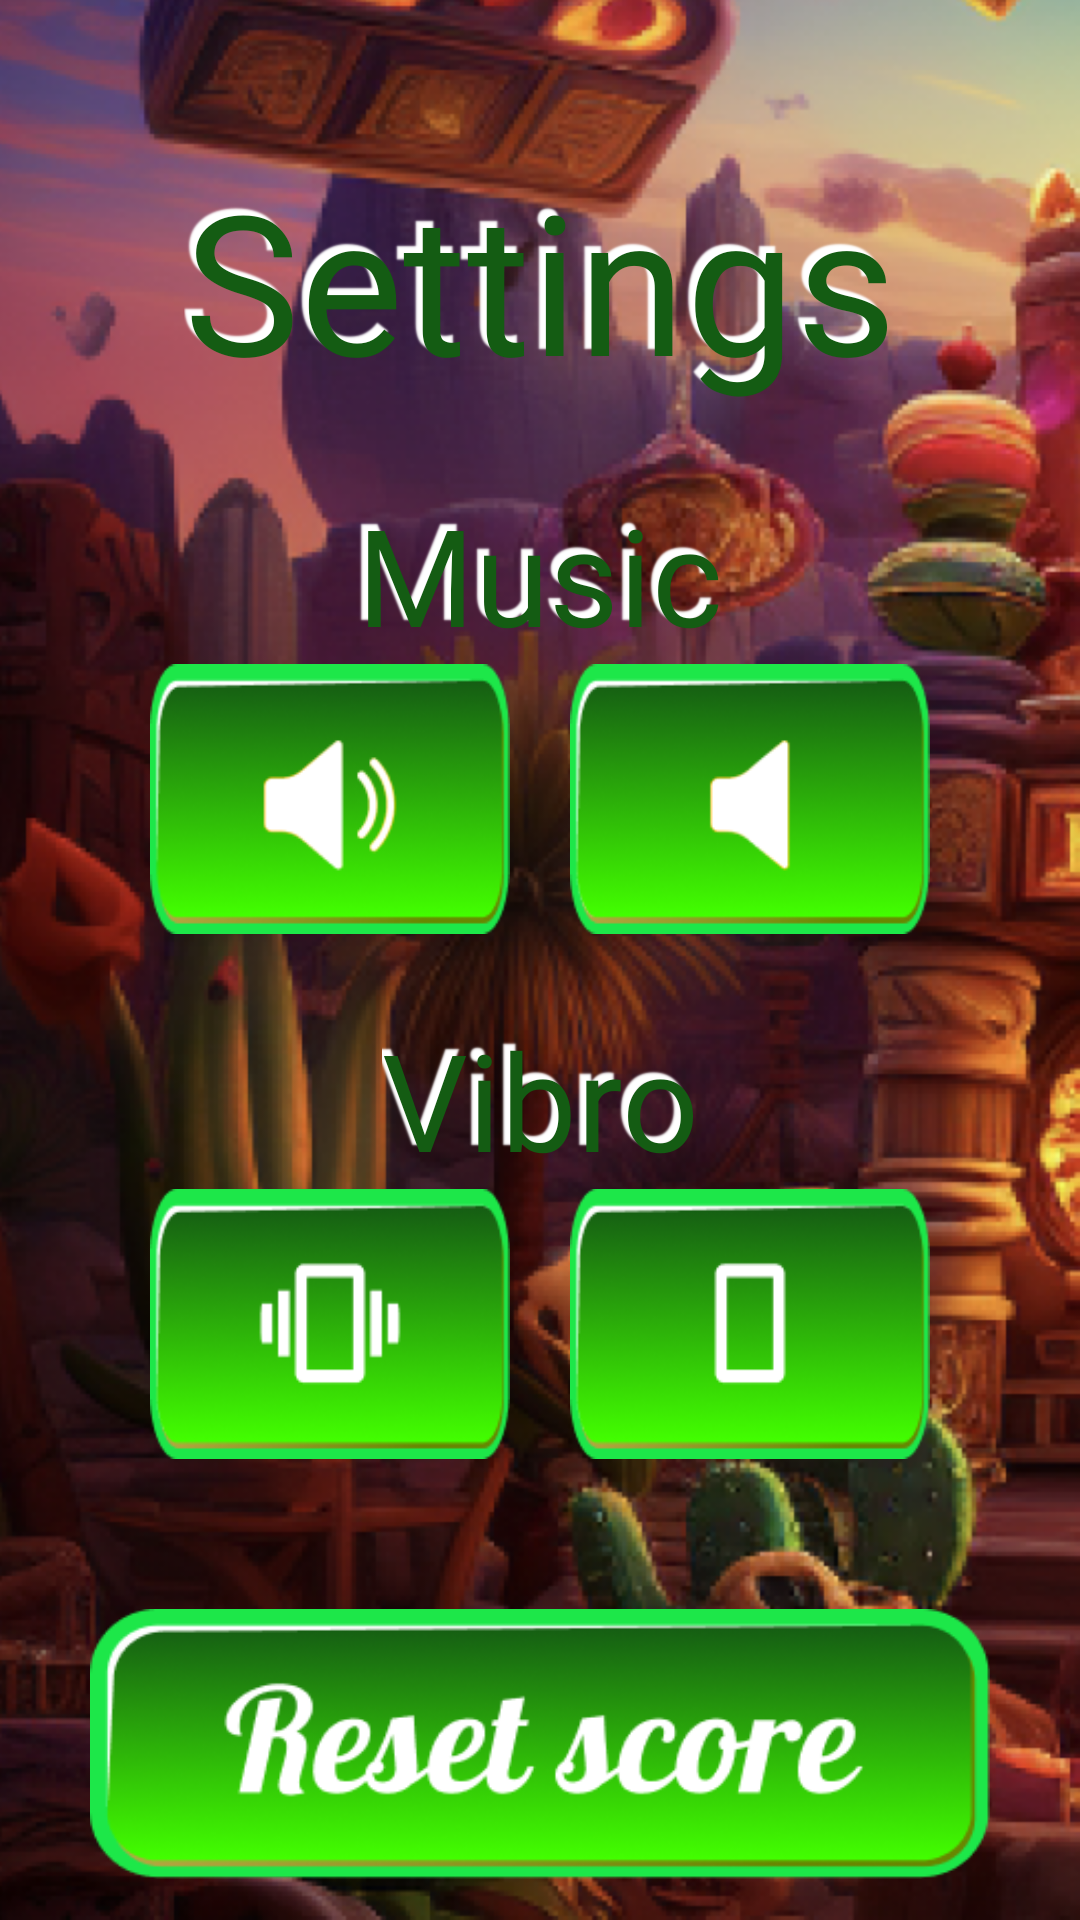

Android layout source for this screen:
<!-- AndroidManifest.xml: application theme Theme.MagicMexicanFire -->
<!-- res/layout/activity_settings.xml -->
<?xml version="1.0" encoding="utf-8"?>
<androidx.constraintlayout.widget.ConstraintLayout xmlns:android="http://schemas.android.com/apk/res/android"
    xmlns:app="http://schemas.android.com/apk/res-auto"
    xmlns:tools="http://schemas.android.com/tools"
    android:layout_width="match_parent"
    android:layout_height="match_parent"
    android:background="@drawable/background_settings"
    tools:context=".view.settings.SettingsActivity">

    <TextView
        android:id="@+id/text_title_settings"
        android:layout_width="wrap_content"
        android:layout_height="0dp"
        android:layout_marginTop="50dp"
        android:fontFamily="@font/galada"
        android:shadowColor="@color/white"
        android:shadowDx="-7"
        android:shadowDy="-7"
        android:shadowRadius="1"
        android:text="@string/text_title_settings"
        android:textAlignment="center"
        android:textColor="@color/green_black"
        android:textSize="@dimen/sp65"
        app:layout_constraintEnd_toEndOf="parent"
        app:layout_constraintStart_toStartOf="parent"
        app:layout_constraintTop_toTopOf="parent" />

    <TextView
        android:id="@+id/text_title_music"
        android:layout_width="wrap_content"
        android:layout_height="wrap_content"
        android:layout_marginTop="25dp"
        android:fontFamily="@font/galada"
        android:shadowColor="@color/white"
        android:shadowDx="-7"
        android:shadowDy="-7"
        android:shadowRadius="1"
        android:text="@string/text_title_music"
        android:textAlignment="center"
        android:textColor="@color/green_black"
        android:textSize="@dimen/sp45"
        app:layout_constraintEnd_toEndOf="parent"
        app:layout_constraintStart_toStartOf="parent"
        app:layout_constraintTop_toBottomOf="@+id/text_title_settings" />

    <ImageView
        android:id="@+id/button_music_on"
        android:layout_width="120dp"
        android:layout_height="90dp"
        android:layout_marginStart="50dp"
        android:background="@drawable/btn_music_on"
        android:clickable="true"
        android:contentDescription="@string/btn_music_on"
        android:focusable="true"
        app:layout_constraintStart_toStartOf="parent"
        app:layout_constraintTop_toBottomOf="@+id/text_title_music" />

    <ImageView
        android:id="@+id/button_music_off"
        android:layout_width="120dp"
        android:layout_height="90dp"
        android:layout_marginEnd="50dp"
        android:background="@drawable/btn_music_off"
        android:clickable="true"
        android:contentDescription="@string/btn_music_off"
        android:focusable="true"
        app:layout_constraintEnd_toEndOf="parent"
        app:layout_constraintTop_toBottomOf="@+id/text_title_music" />

    <TextView
        android:id="@+id/text_title_vibro"
        android:layout_width="wrap_content"
        android:layout_height="wrap_content"
        android:layout_marginTop="25dp"
        android:fontFamily="@font/galada"
        android:shadowColor="@color/white"
        android:shadowDx="-7"
        android:shadowDy="-7"
        android:shadowRadius="1"
        android:text="@string/text_title_vibro"
        android:textAlignment="center"
        android:textColor="@color/green_black"
        android:textSize="@dimen/sp45"
        app:layout_constraintEnd_toEndOf="parent"
        app:layout_constraintStart_toStartOf="parent"
        app:layout_constraintTop_toBottomOf="@+id/button_music_off" />

    <ImageView
        android:id="@+id/button_vibro_on"
        android:layout_width="120dp"
        android:layout_height="90dp"
        android:layout_marginStart="50dp"
        android:background="@drawable/btn_vibro_on"
        android:clickable="true"
        android:contentDescription="@string/btn_vibro_on"
        android:focusable="true"
        app:layout_constraintStart_toStartOf="parent"
        app:layout_constraintTop_toBottomOf="@+id/text_title_vibro" />

    <ImageView
        android:id="@+id/button_vibro_off"
        android:layout_width="120dp"
        android:layout_height="90dp"
        android:layout_marginEnd="50dp"
        android:background="@drawable/btn_vibro_off"
        android:clickable="true"
        android:contentDescription="@string/btn_vibro_off"
        android:focusable="true"
        app:layout_constraintEnd_toEndOf="parent"
        app:layout_constraintTop_toBottomOf="@+id/text_title_vibro" />

    <ImageView
        android:id="@+id/button_reset_score"
        android:layout_width="300dp"
        android:layout_height="90dp"
        android:layout_marginTop="50dp"
        android:background="@drawable/btn_reset_score"
        android:clickable="true"
        android:contentDescription="@string/btn_reset_score"
        android:focusable="true"
        app:layout_constraintEnd_toEndOf="parent"
        app:layout_constraintStart_toStartOf="parent"
        app:layout_constraintTop_toBottomOf="@+id/button_vibro_off" />


</androidx.constraintlayout.widget.ConstraintLayout>
<!-- resources referenced by this layout -->
<resources>
  <color name="green_black">#145C13</color>
  <color name="white">#FFFFFFFF</color>
  <dimen name="sp45">45sp</dimen>
  <dimen name="sp65">65sp</dimen>
  <!-- drawable background_settings: png bitmap (drawable, 472754 bytes) -->
  <!-- drawable btn_music_off: png bitmap (drawable, 14174 bytes) -->
  <!-- drawable btn_music_on: png bitmap (drawable, 15353 bytes) -->
  <!-- drawable btn_reset_score: png bitmap (drawable, 27694 bytes) -->
  <!-- drawable btn_vibro_off: png bitmap (drawable, 13829 bytes) -->
  <!-- drawable btn_vibro_on: png bitmap (drawable, 13994 bytes) -->
  <string name="btn_music_off">btn_music_off</string>
  <string name="btn_music_on">btn_music_on</string>
  <string name="btn_reset_score">btn_reset_score</string>
  <string name="btn_vibro_off">btn_vibro_off</string>
  <string name="btn_vibro_on">btn_vibro_on</string>
  <string name="text_title_music">Music</string>
  <string name="text_title_settings">Settings</string>
  <string name="text_title_vibro">Vibro</string>
  <style name="Theme.MagicMexicanFire" parent="Base.Theme.MagicMexicanFire" />
  <style name="Base.Theme.MagicMexicanFire" parent="Theme.Material3.DayNight.NoActionBar">
          <item name="android:windowNoTitle">true</item>
          <item name="android:windowFullscreen">true</item>
          <item name="android:windowBackground">@color/black</item>
      </style>
  <color name="black">#FF000000</color>
</resources>
